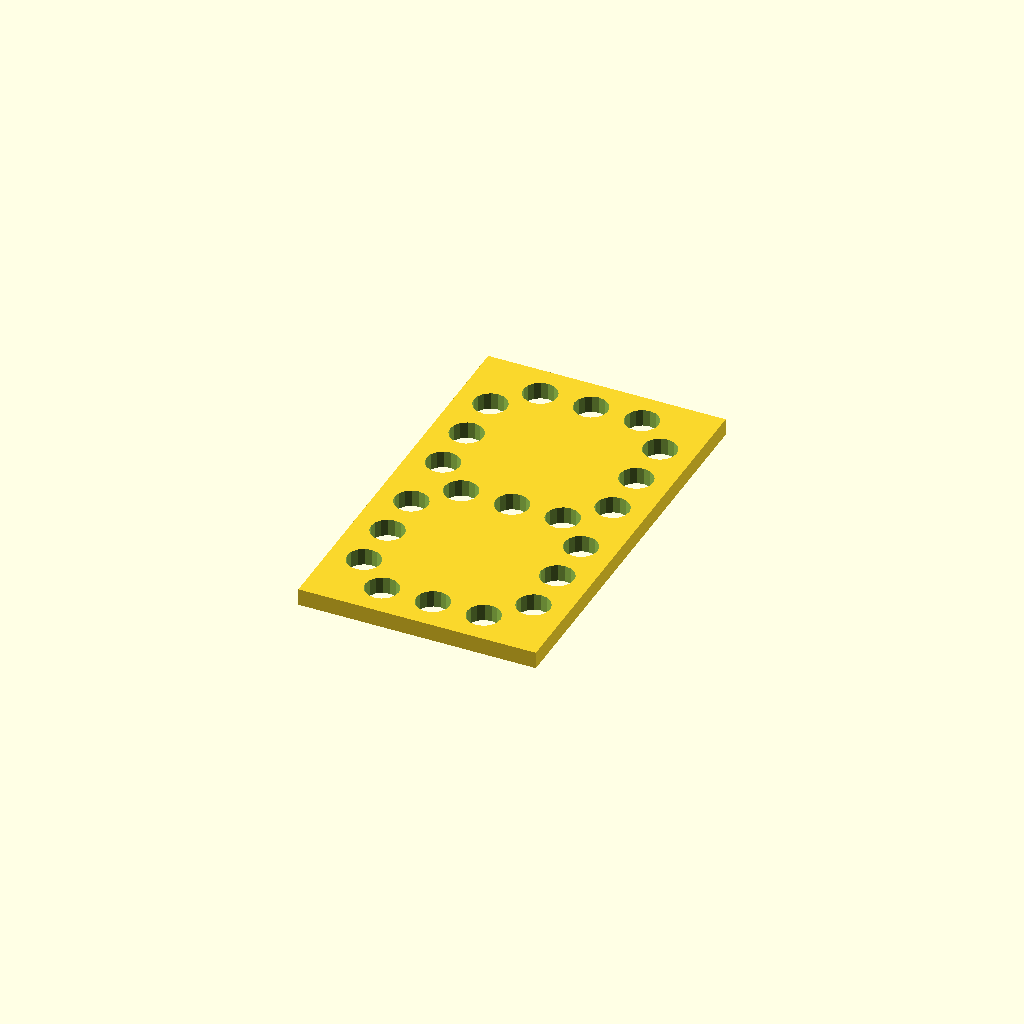
Cell 1: rendered with the file's own defaults.
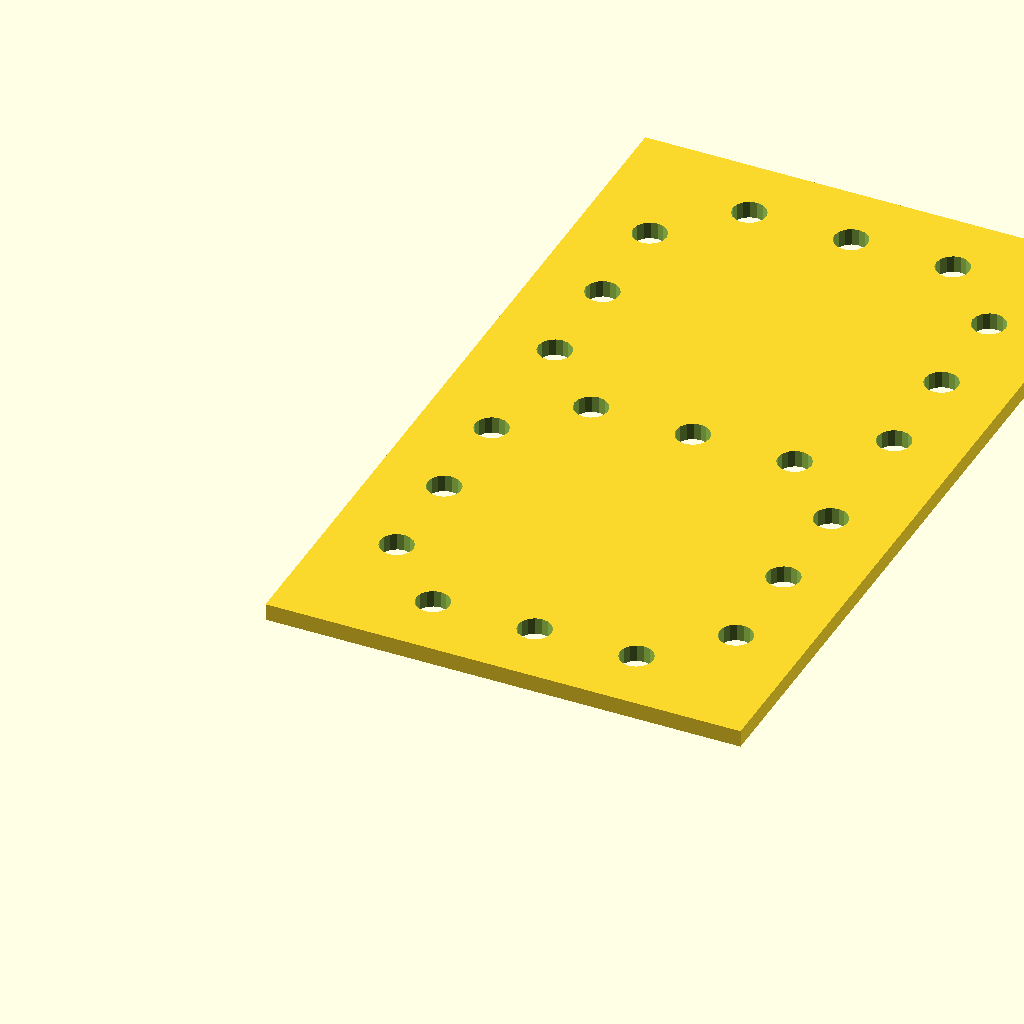
Cell 2 — grid set to 5.08, the other parameters unchanged.
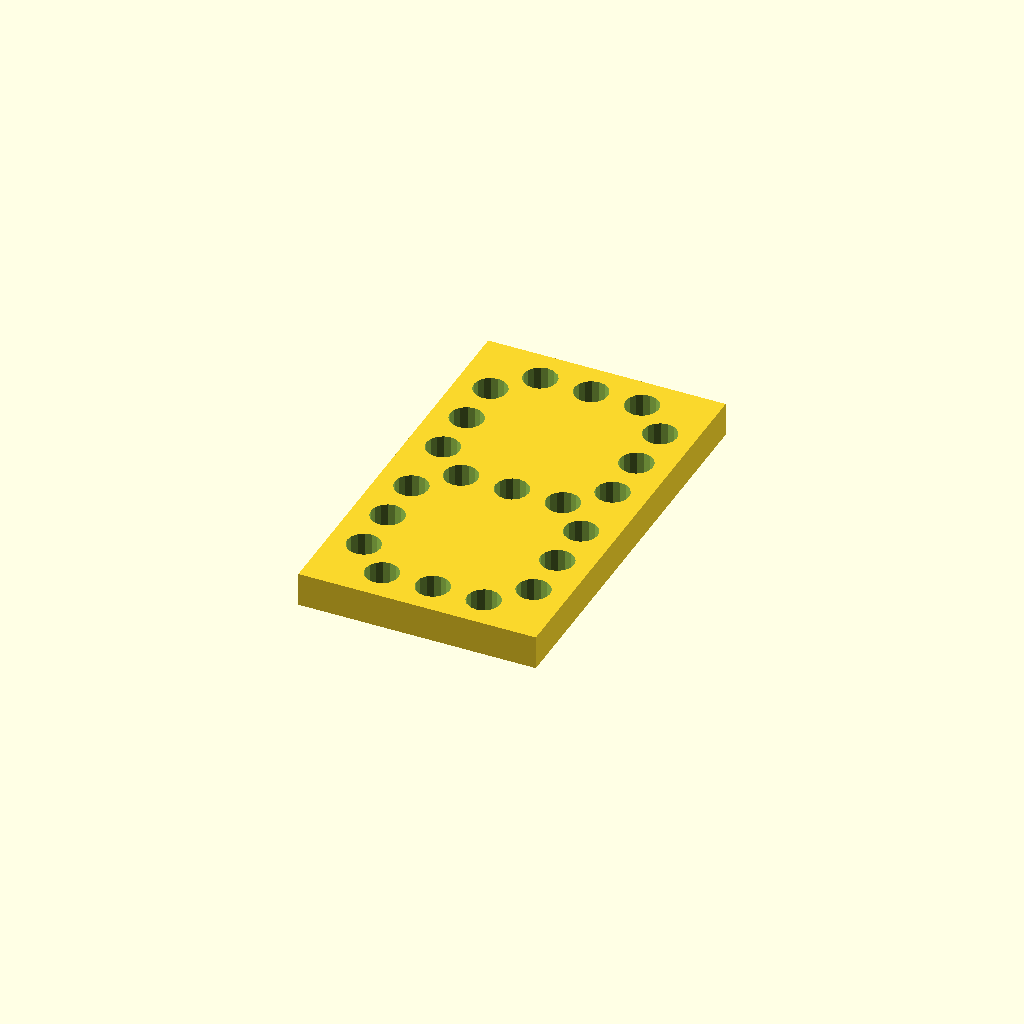
Cell 3: the same model with unit_height = 5.08.
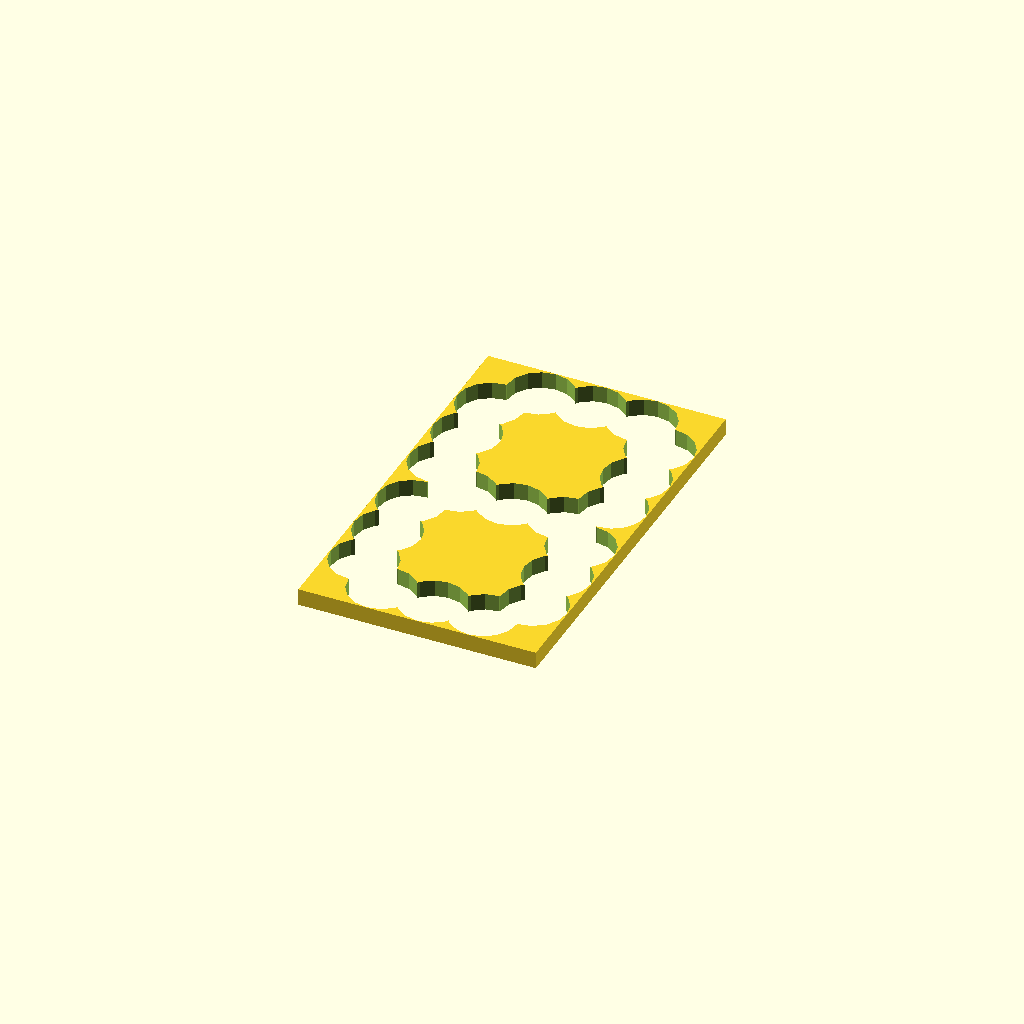
Cell 4: hole_size = 10 (everything else at default).
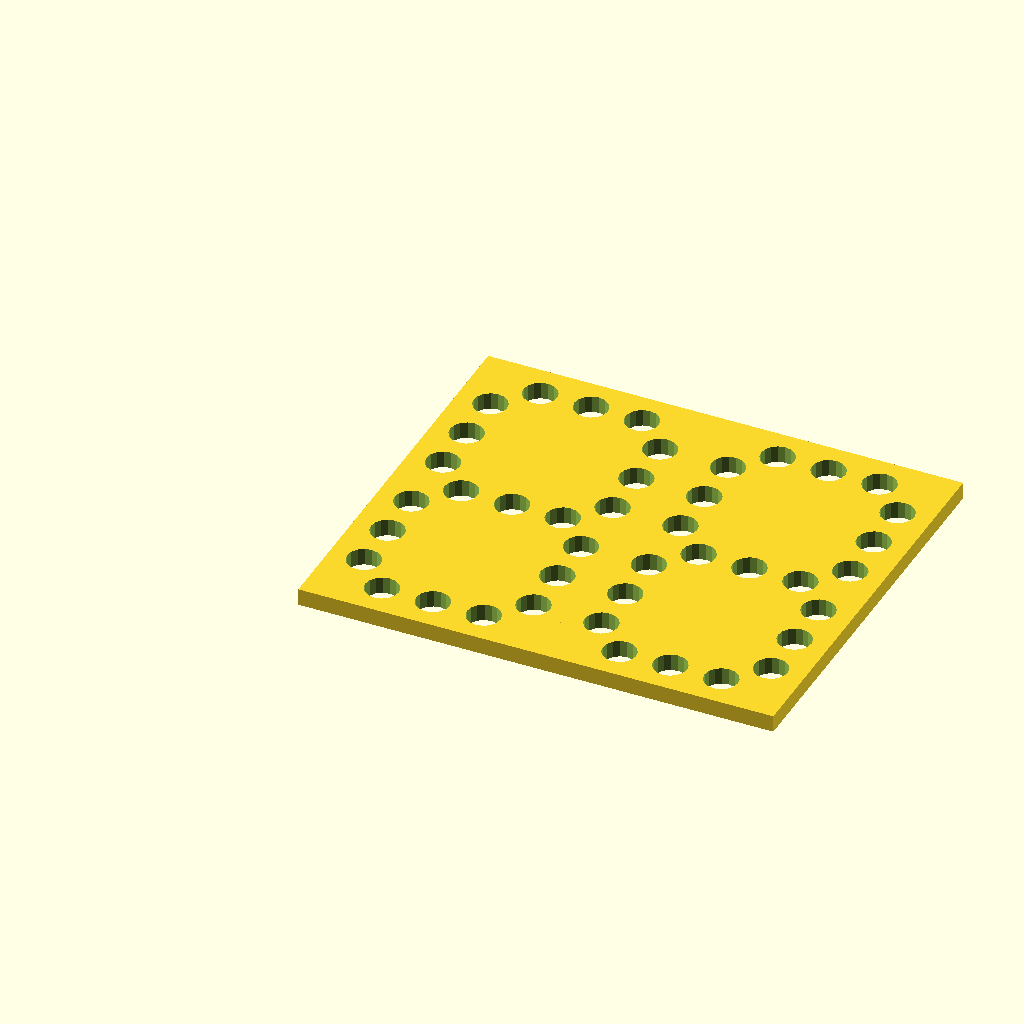
Cell 5: number_of_units = 2 (everything else at default).
One fixed orthographic camera (rotation 55°, 0°, 25°; colour scheme Cornfield) for every cell.
The OpenSCAD source (scadFiles/269268/488351.scad):
grid=2.54;

unit_height=2.54;

hole_size=5;



number_of_units=1;



//  - segment

module horizontal_segment()

 {

union()

{

translate([2*grid,0,-1])

cylinder(h=unit_height+2,r=hole_size/2,$fn=16);

translate([5*grid,0,-1])

cylinder(h=unit_height+2,r=hole_size/2,$fn=16);

translate([8*grid,0,-1])

cylinder(h=unit_height+2,r=hole_size/2,$fn=16);

}

}



// | Segment

module vertical_segment()

{

union()

{

translate([0,2*grid,-1])

cylinder(h=unit_height+2,r=hole_size/2,$fn=16);

translate([0,5*grid,-1])

cylinder(h=unit_height+2,r=hole_size/2,$fn=16);

translate([0,8*grid,-1])

cylinder(h=unit_height+2,r=hole_size/2,$fn=16);

}

}



module display_unit()

{

difference()

{

translate([-2*grid,-2*grid,0])

cube ([14*grid,24*grid,unit_height]);



translate([0,0,0])

horizontal_segment();

translate([0,10*grid,0])

horizontal_segment();

translate([0,20*grid,0])

horizontal_segment();



translate([0,0,0])

vertical_segment();

translate([0,10*grid,0])

vertical_segment();

translate([10*grid,0,0])

vertical_segment();

translate([10*grid,10*grid,0])

vertical_segment();

}

}



for (i=[1:14:number_of_units*14])

{

translate([i*grid,0,0])

display_unit();

}
Parameter table extracted from the source (name, type, default, range or options):
grid: number, default 2.54
unit_height: number, default 2.54
hole_size: number, default 5
number_of_units: number, default 1
